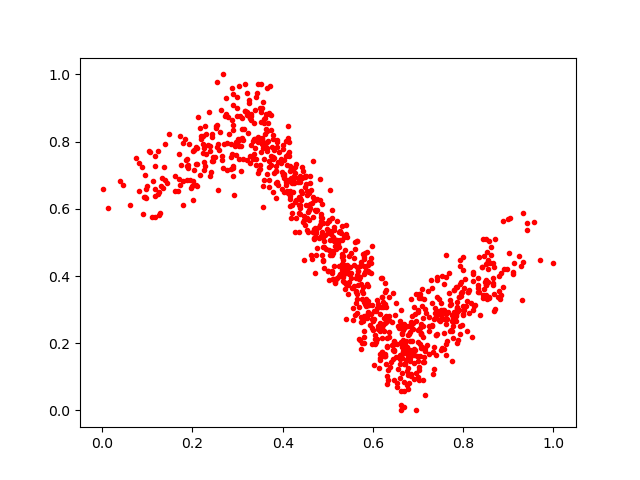

The data file committed next to this chart (first rows):
0.54778004, 0.4608506
0.7741, 0.2349
0.6272, 0.3782
0.3388, 0.8935
0.6996, 0.2989
0.6753, 0.1164
0.2237, 0.8171
0.4073, 0.6695
0.3845, 0.6308
0.7709, 0.3147
0.5301, 0.5271
0.6214, 0.3091
0.7482, 0.2857
0.4867, 0.6135
0.2667, 0.7207
0.6122, 0.2513
0.7035, 0.1969
0.8505, 0.51
0.4913, 0.4225
0.7937, 0.2263
0.4817, 0.5504
0.852, 0.3315
0.6821, 0.166
0.5446, 0.3473
0.6258, 0.1622
0.2978, 0.8993
0.5306, 0.4173
0.7413, 0.3886
0.699, 0.148
0.9692, 0.4481
0.2256, 0.7154
0.5347, 0.5175
0.8411, 0.4264
0.1134, 0.6835
0.7113, 0.09189
0.5808, 0.3215
0.6377, 0.1298
0.6449, 0.153
0.4583, 0.5656
0.5736, 0.183
0.208, 0.6714
0.5248, 0.4861
0.8576, 0.5029
0.4034, 0.7033
0.2283, 0.727
0.4189, 0.5734
0.1353, 0.6614
0.4818, 0.6249
0.3874, 0.7982
0.3199, 0.9443
0.6775, 0.2511
0.5064, 0.5244
0.2856, 0.7195
0.7239, 0.1677
0.4474, 0.448
0.4702, 0.5394
0.4083, 0.7574
0.365, 0.8309
0.4112, 0.764
0.5557, 0.3046
0.8112, 0.3515
... 913 more rows
